Photos from the image-classification dataset "augmented_synth_line" in the GitHub repository psykodan/aiPrint-Data-Creation. Its 3 classes are: good, over-printed, under-printed.

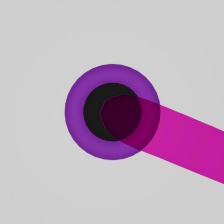
Label: under-printed

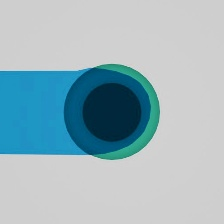
Label: over-printed

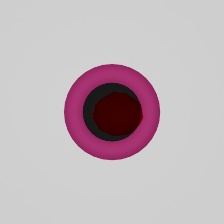
Label: good

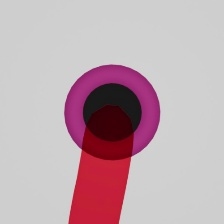
Label: under-printed

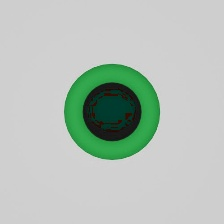
Label: good

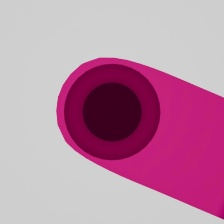
Label: over-printed
